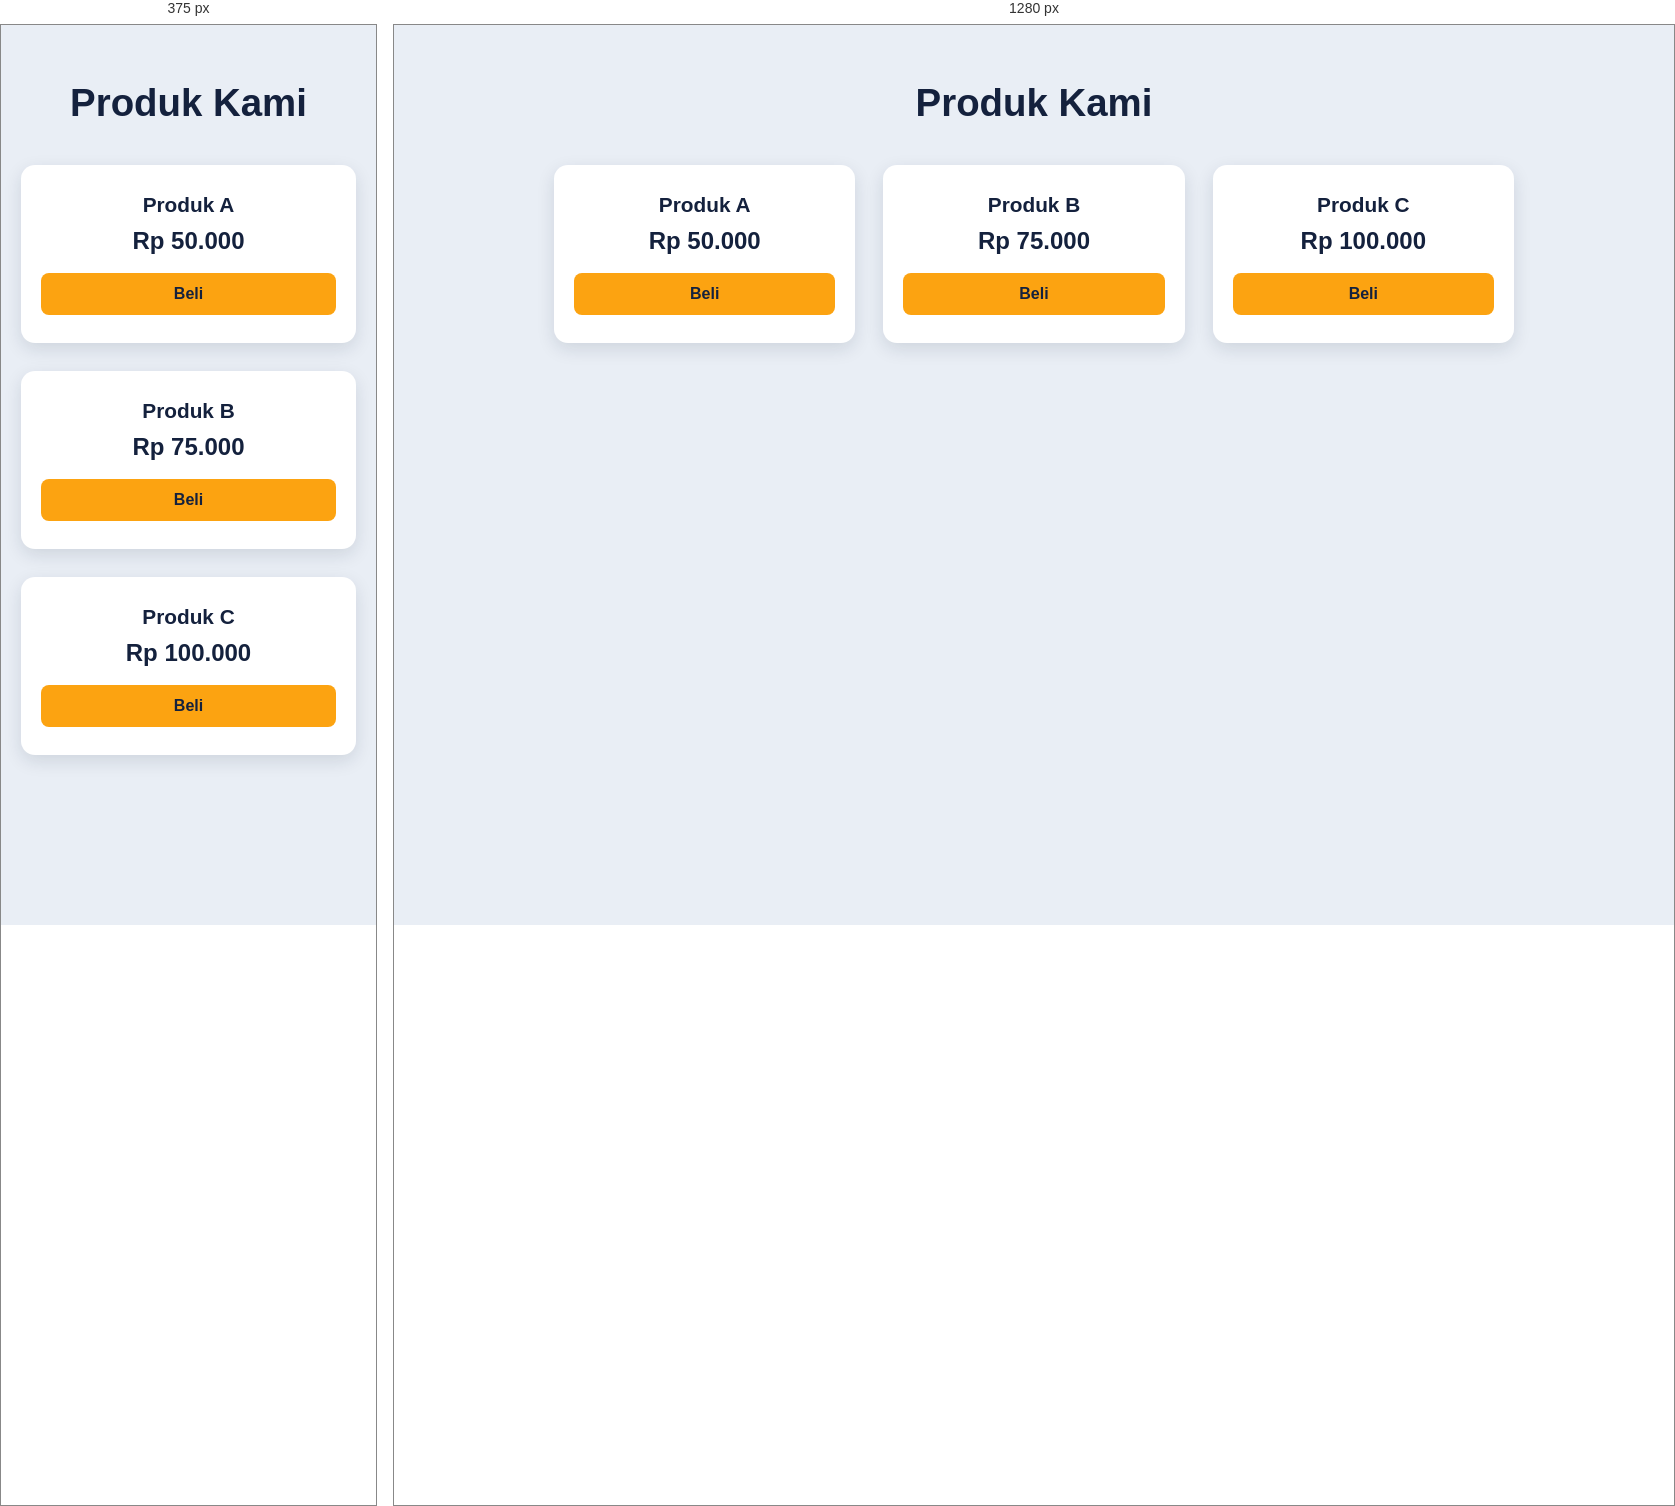
Rendered at 375 px and 1280 px, left to right.

<!-- file: produk.html -->
<!DOCTYPE html>
<html lang="id">
<head>
    <meta charset="UTF-8">
    <meta name="viewport" content="width=device-width, initial-scale=1.0">
    <title>Produk Kami</title>
    <link rel="stylesheet" href="produk.css">
</head>
<body>
    <h1>Produk Kami</h1>
 
    <div class="produk-list">
        <div class="kartu">
            <h3>Produk A</h3>
            <p class="harga">Rp 50.000</p>
            <button>Beli</button>
        </div>
        <div class="kartu">
            <h3>Produk B</h3>
            <p class="harga">Rp 75.000</p>
            <button>Beli</button>
        </div>
        <div class="kartu">
            <h3>Produk C</h3>
            <p class="harga">Rp 100.000</p>
            <button>Beli</button>
        </div>
    </div>
</body>
</html>

/* @media block from produk.css */
@media (max-width: 700px) {
    .produk-list {
        flex-direction: column;
        max-width: 360px;
    }
}